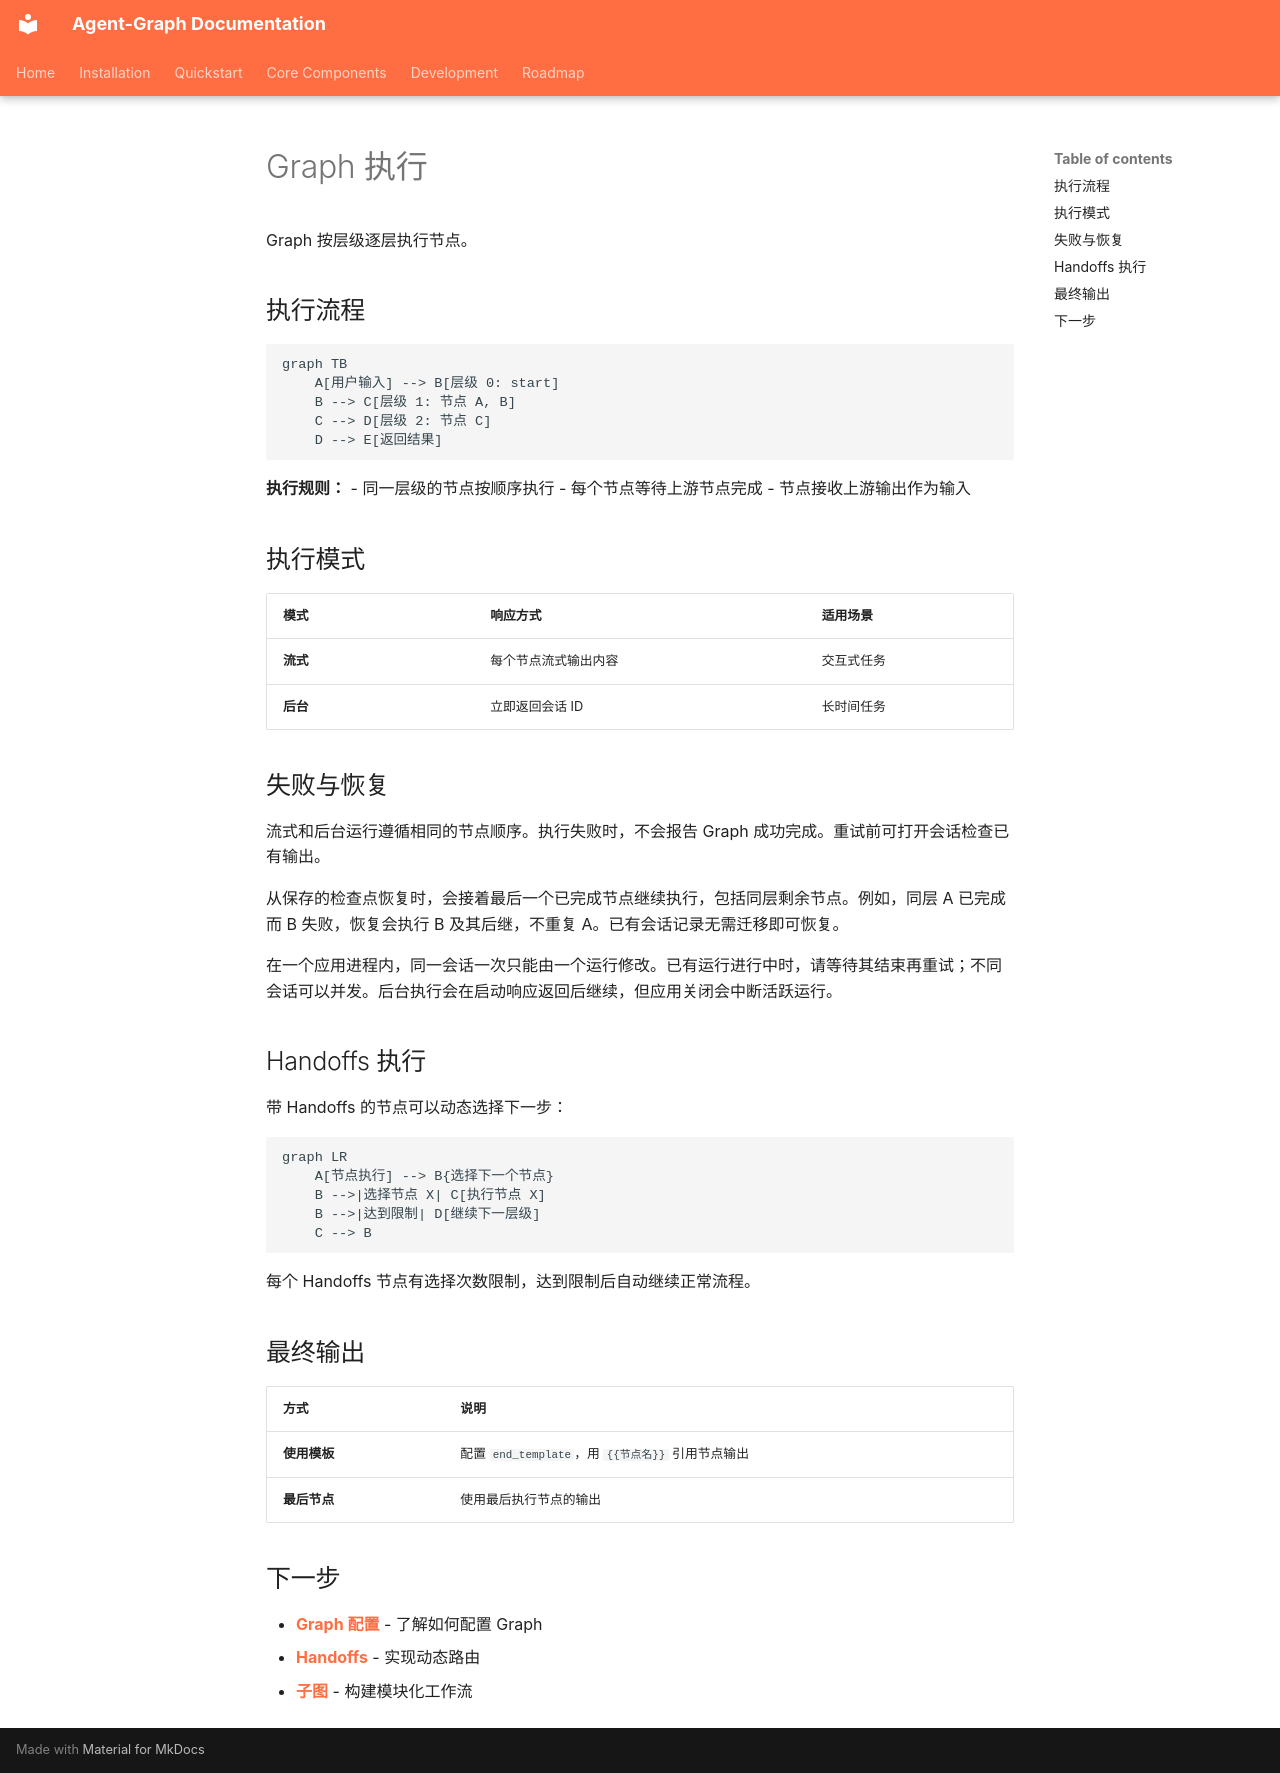

repository: keta1930/agent-graph · page: core-components/graph/execution.zh/index.html · generator: mkdocs

# Graph 执行

Graph 按层级逐层执行节点。

## 执行流程

```mermaid
graph TB
    A[用户输入] --> B[层级 0: start]
    B --> C[层级 1: 节点 A, B]
    C --> D[层级 2: 节点 C]
    D --> E[返回结果]
```

**执行规则：**
- 同一层级的节点按顺序执行
- 每个节点等待上游节点完成
- 节点接收上游输出作为输入

## 执行模式

| 模式 | 响应方式 | 适用场景 |
|------|---------|---------|
| **流式** | 每个节点流式输出内容 | 交互式任务 |
| **后台** | 立即返回会话 ID | 长时间任务 |

## 失败与恢复

流式和后台运行遵循相同的节点顺序。执行失败时，不会报告 Graph 成功完成。重试前可打开会话检查已有输出。

从保存的检查点恢复时，会接着最后一个已完成节点继续执行，包括同层剩余节点。例如，同层 A 已完成而 B 失败，恢复会执行 B 及其后继，不重复 A。已有会话记录无需迁移即可恢复。

在一个应用进程内，同一会话一次只能由一个运行修改。已有运行进行中时，请等待其结束再重试；不同会话可以并发。后台执行会在启动响应返回后继续，但应用关闭会中断活跃运行。

## Handoffs 执行

带 Handoffs 的节点可以动态选择下一步：

```mermaid
graph LR
    A[节点执行] --> B{选择下一个节点}
    B -->|选择节点 X| C[执行节点 X]
    B -->|达到限制| D[继续下一层级]
    C --> B
```

每个 Handoffs 节点有选择次数限制，达到限制后自动继续正常流程。

## 最终输出

| 方式 | 说明 |
|------|------|
| **使用模板** | 配置 `end_template`，用 `{{节点名}}` 引用节点输出 |
| **最后节点** | 使用最后执行节点的输出 |

## 下一步

- **[Graph 配置](config.zh.md)** - 了解如何配置 Graph
- **[Handoffs](handoffs.zh.md)** - 实现动态路由
- **[子图](subgraph.zh.md)** - 构建模块化工作流
